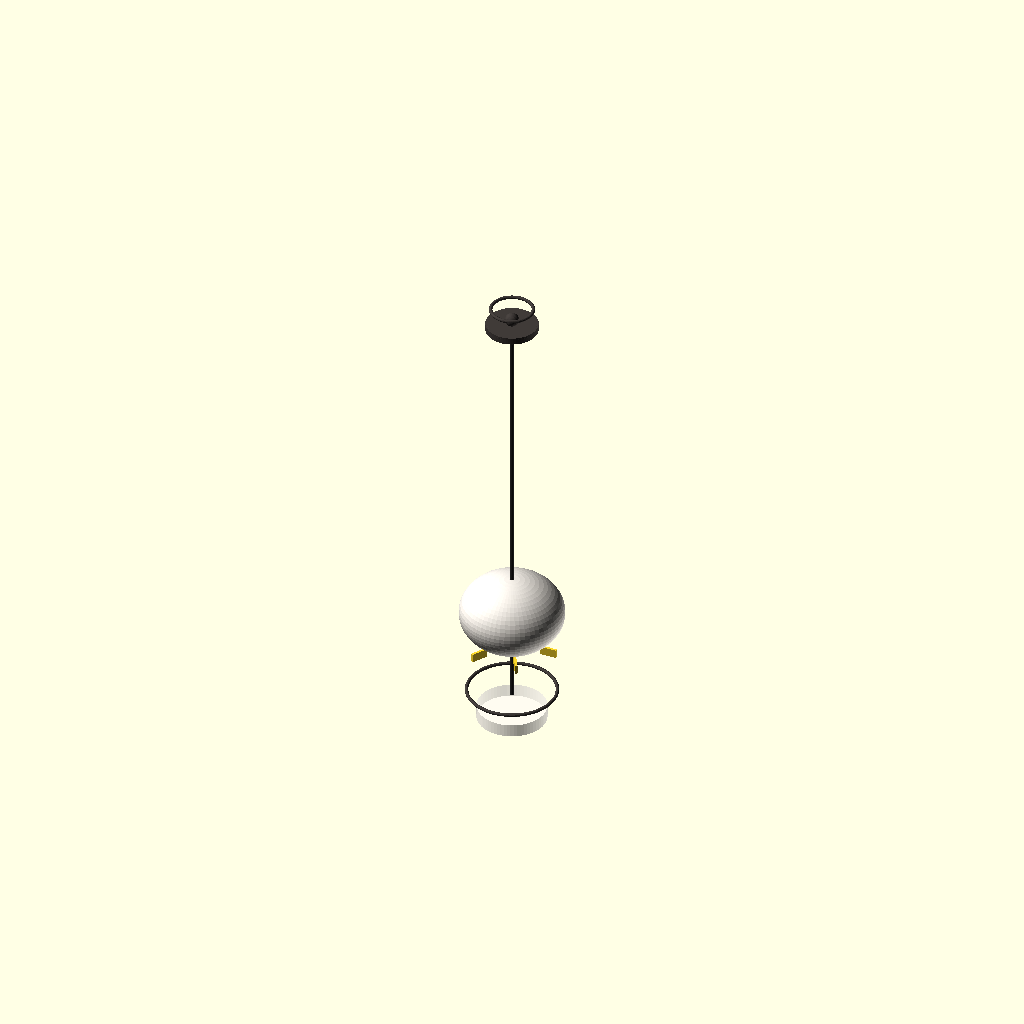
Cell 1 — every parameter at its default value.
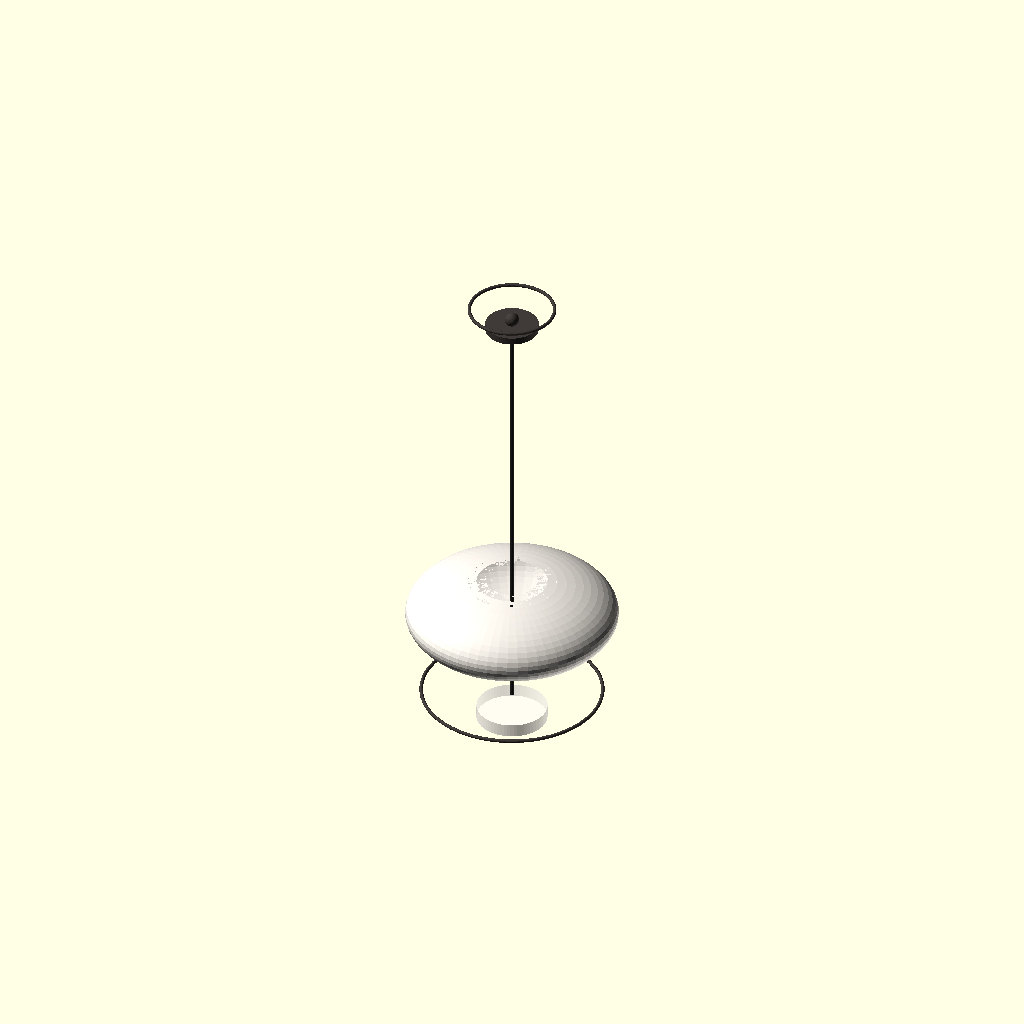
Cell 2: the same model with dome_radius = 120.
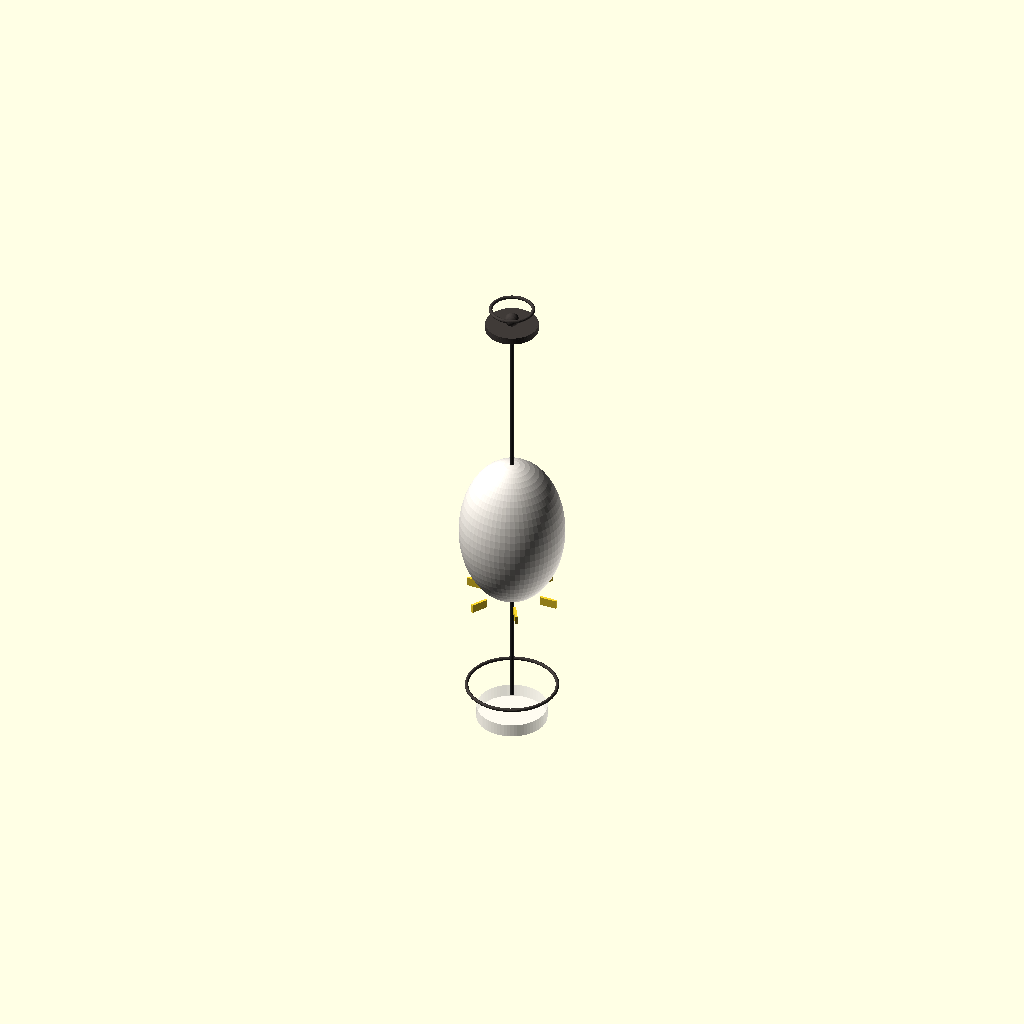
Cell 3: dome_height = 90 (everything else at default).
One fixed orthographic camera (rotation 55°, 0°, 25°; colour scheme Cornfield) for every cell.
OpenSCAD source file lamp_design/lamp.scad:
// ============================================
// 灯具设计 - 北欧极简风格吊灯
// 作者: Iris ☁️
// ============================================

// ===== 参数设置 =====
/* [灯罩参数] */
dome_radius = 60;          // 穹顶半径 (mm)
dome_height = 45;          // 穹顶高度
dome_thickness = 2.5;      // 灯罩壁厚
dome_segments = 64;         // 平滑度

/* [光源缝隙] */
slit_height = 8;           // 底部缝隙高度
slit_count = 6;             // 缝隙数量
slit_width = 3;            // 缝隙宽度 (mm)

/* [装饰件] */
top_knob_radius = 8;       // 顶部装饰球半径
top_knob_height = 12;      // 顶部连接柱高度
top_ring_height = 5;       // 顶部环高度

/* [吊装件] */
cord_length = 500;         // 电源线长度 (mm)
cord_radius = 2;            // 电源线半径
canopy_radius = 30;         // 天花板装饰盘半径
canopy_height = 8;          // 天花板装饰盘高度

/* [底座] */
diffuser_radius = 40;      // 底部透光罩半径
diffuser_height = 15;      // 底部透光罩高度

/* [材质颜色] */
lamp_color = [0.95, 0.93, 0.90];  // 暖白色 (灯罩)
metal_color = [0.25, 0.23, 0.22]; // 深色金属 (装饰)
diffuser_color = [1.0, 0.98, 0.95, 0.6]; // 半透明白 (扩散罩)

// ===== 辅助模块 =====

// 圆环模块
module torus(r_major, r_minor) {
    rotate_extrude(convexity = 10)
        translate([r_major, 0, 0])
            circle(r = r_minor);
}

// 顶部装饰组件
module top_assembly() {
    // 天花板装饰盘
    color(metal_color)
    translate([0, 0, cord_length])
        cylinder(r = canopy_radius, h = canopy_height, center = false);
    
    // 装饰盘边缘倒角
    color(metal_color)
    translate([0, 0, cord_length + canopy_height - 2])
        torus(canopy_radius - 2, 2);
    
    // 连接柱
    color(metal_color)
    translate([0, 0, cord_length + canopy_height])
        cylinder(r = 4, h = top_ring_height, center = false);
    
    // 顶部装饰球
    color(metal_color)
    translate([0, 0, cord_length + canopy_height + top_ring_height])
        sphere(r = top_knob_radius, $fn = 32);
    
    // 电源线
    color([0.15, 0.15, 0.15])
    translate([0, 0, 0])
        cylinder(r = cord_radius, h = cord_length, center = false);
}

// 穹顶灯罩
module dome_shade() {
    color(lamp_color) {
        difference() {
            // 外壳 - 抛物面穹顶
            translate([0, 0, dome_height])
                scale([1, 1, dome_height / dome_radius])
                    sphere(r = dome_radius, $fn = dome_segments);
            
            // 挖空内部
            translate([0, 0, dome_height + 1])
                scale([1, 1, dome_height / dome_radius])
                    sphere(r = dome_radius - dome_thickness, $fn = dome_segments);
            
            // 底部开口 (保留边缘)
            translate([-dome_radius - 5, -dome_radius - 5, -5])
                cube([(dome_radius + 5) * 2, (dome_radius + 5) * 2, slit_height + 5]);
        }
    }
}

// 底部缝隙
module slit_cutouts() {
    for (i = [0 : slit_count - 1]) {
        angle = i * 360 / slit_count;
        rotate([0, 0, angle])
            translate([diffuser_radius - slit_width - 2, -slit_width/2, -1])
                cube([20, slit_width, slit_height + 2]);
    }
}

// 底部透光罩
module bottom_diffuser() {
    color(diffuser_color)
    translate([0, 0, -diffuser_height])
        cylinder(r = diffuser_radius, h = diffuser_height, center = false);
}

// 装饰环
module decorative_ring(r, h, y_offset) {
    color(metal_color)
    translate([0, 0, h])
        rotate_extrude(convexity = 10)
            translate([r, y_offset, 0])
                circle(r = 2, $fn = 16);
}

// ===== 主模型 =====
module lamp() {
    // 顶部组件
    top_assembly();
    
    // 装饰环 1 (顶部)
    decorative_ring(dome_radius * 0.4, cord_length + canopy_height + top_ring_height + top_knob_radius * 2 - 2, 0);
    
    // 穹顶灯罩
    translate([0, 0, dome_height + dome_height/2])
        dome_shade();
    
    // 底部缝隙 (从灯罩切出)
    translate([0, 0, dome_height + dome_height/2])
        slit_cutouts();
    
    // 装饰环 2 (中部)
    translate([0, 0, dome_height * 0.3])
        decorative_ring(dome_radius * 0.85, 0, -dome_height * 0.15);
    
    // 底部透光罩
    translate([0, 0, -diffuser_height])
        bottom_diffuser();
}

// 旋转展示
lamp();

// ===== 渲染设置 =====
$fn = dome_segments;
Parameter table extracted from the source (name, type, default, range or options):
dome_radius: number, default 60
dome_height: number, default 45
dome_thickness: number, default 2.5
dome_segments: number, default 64
slit_height: number, default 8
slit_count: number, default 6
slit_width: number, default 3
top_knob_radius: number, default 8
top_knob_height: number, default 12
top_ring_height: number, default 5
cord_length: number, default 500
cord_radius: number, default 2
canopy_radius: number, default 30
canopy_height: number, default 8
diffuser_radius: number, default 40
diffuser_height: number, default 15
lamp_color: vector, default [0.95, 0.93, 0.9]
metal_color: vector, default [0.25, 0.23, 0.22]
diffuser_color: vector, default [1, 0.98, 0.95, 0.6]
